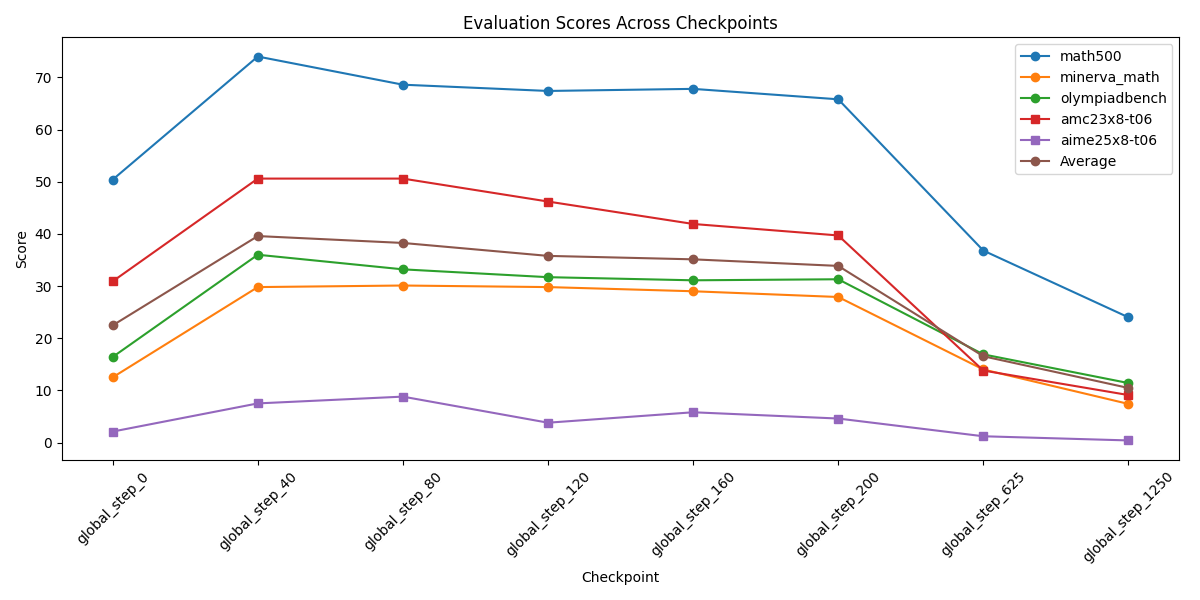

Source data for this figure (header and first rows):
checkpoint, math500, minerva_math, olympiadbench, amc23x8-t06, aime25x8-t06
global_step_0, 50.4, 12.5, 16.4, 30.9, 2.1
global_step_40, 74.0, 29.8, 36.0, 50.6, 7.5
global_step_80, 68.6, 30.1, 33.2, 50.6, 8.8
global_step_120, 67.4, 29.8, 31.7, 46.2, 3.8
global_step_160, 67.8, 29.0, 31.1, 41.9, 5.8
global_step_200, 65.8, 27.9, 31.3, 39.7, 4.6
global_step_625, 36.8, 14.0, 16.9, 13.8, 1.2
global_step_1250, 24.0, 7.4, 11.4, 9.1, 0.4
